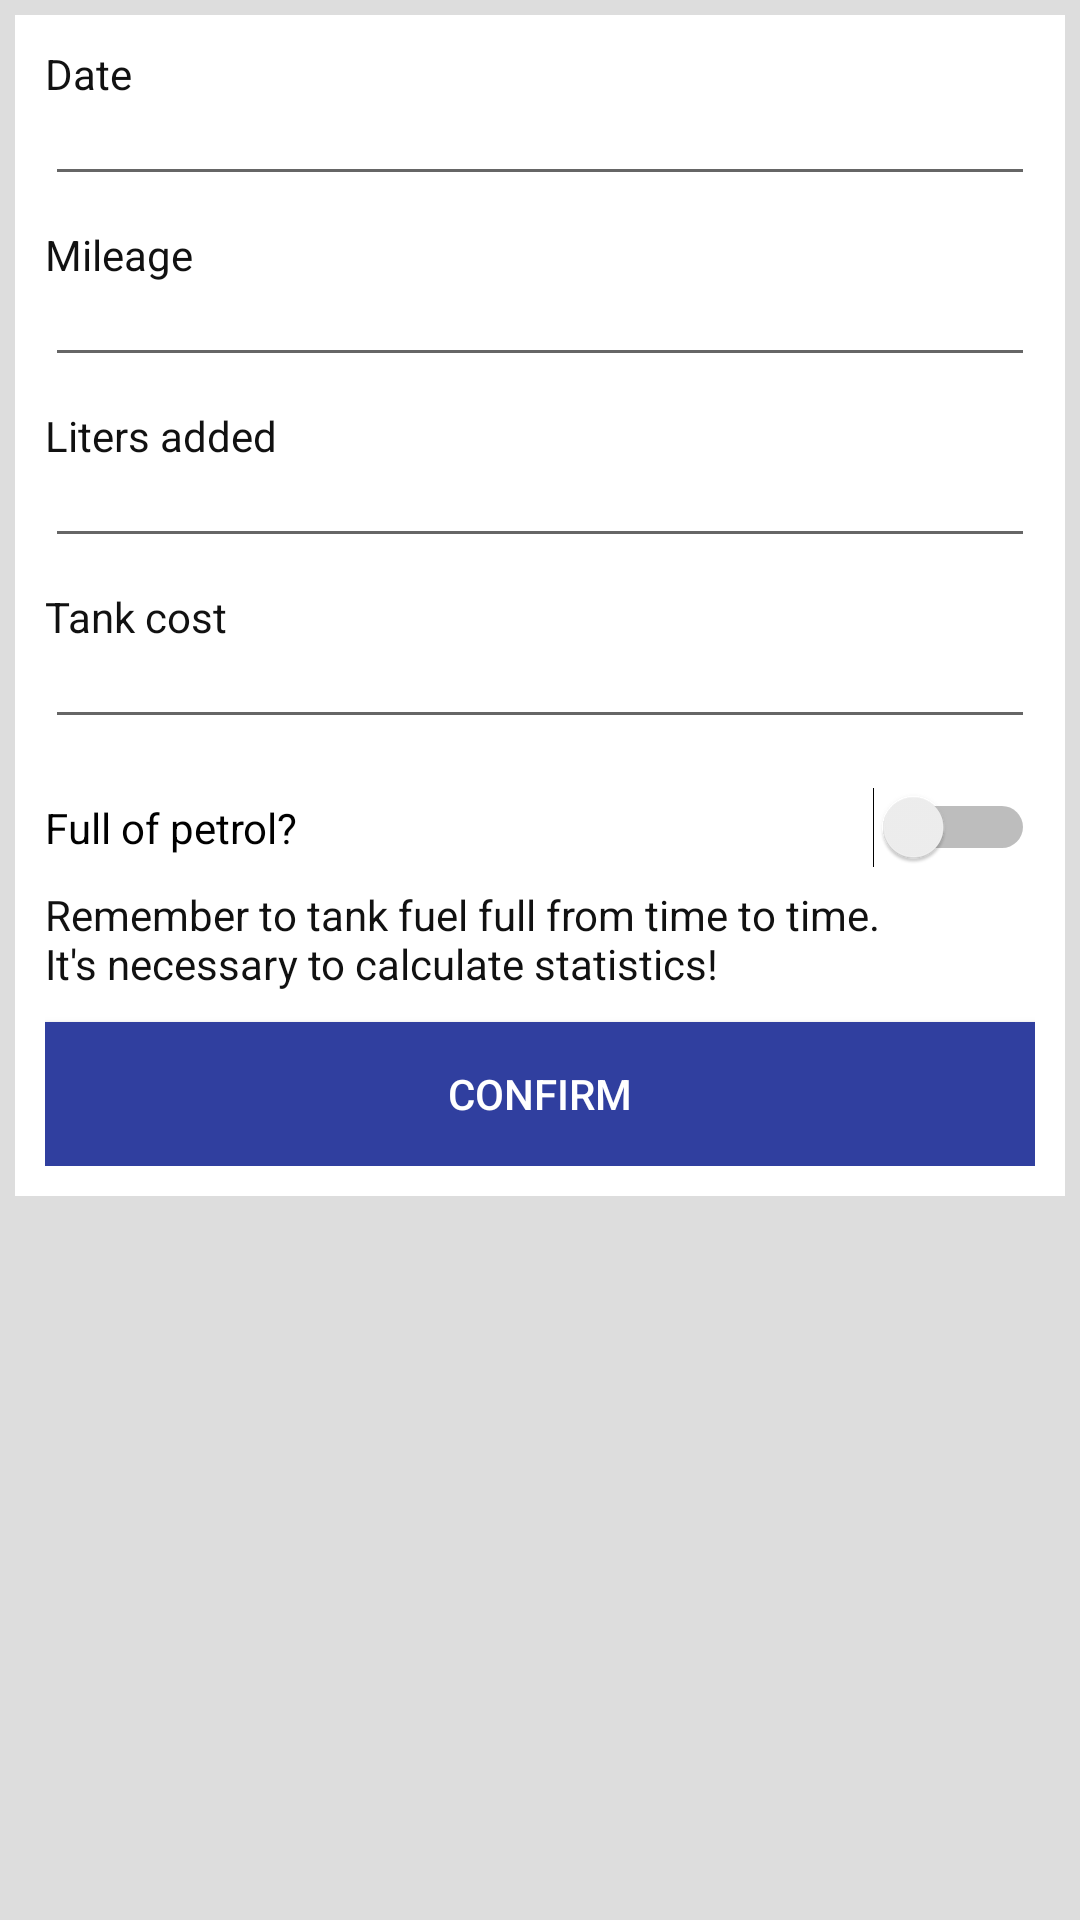

Reconstruct the res/layout file that produces this screen, plus the resources it refers to.
<!-- AndroidManifest.xml: application theme AppTheme -->
<!-- res/layout/new_tank_up_layout.xml -->
<?xml version="1.0" encoding="utf-8"?>
<LinearLayout xmlns:android="http://schemas.android.com/apk/res/android"
    android:layout_width="match_parent"
    android:layout_height="match_parent"
    android:background="@color/greyColor"
    android:orientation="vertical"
    android:padding="5dp">

    <ScrollView
        android:layout_width="match_parent"
        android:layout_height="wrap_content">

        <LinearLayout
            android:layout_width="match_parent"
            android:layout_height="match_parent"
            android:background="@color/white"
            android:orientation="vertical"
            android:padding="10dp">


            <TextView
                android:id="@+id/date_label"
                style="@style/LabelTextViewStyle"
                android:layout_width="match_parent"
                android:layout_height="wrap_content"
                android:text="@string/date" />

            <EditText
                android:id="@+id/date"
                style="@style/CommonEdittextStyle"
                android:layout_width="match_parent"
                android:layout_height="wrap_content"
                android:ems="10"
                android:focusable="false"
                android:inputType="date"
                android:longClickable="false" />

            <TextView
                android:id="@+id/mileage_label"
                style="@style/LabelTextViewStyle"
                android:layout_width="match_parent"
                android:layout_height="wrap_content"
                android:text="@string/mileage" />

            <EditText
                android:id="@+id/mileage"
                style="@style/CommonEdittextStyle"
                android:layout_width="match_parent"
                android:layout_height="wrap_content"
                android:ems="10"
                android:inputType="number" />


            <TextView
                android:id="@+id/liters_label"
                style="@style/LabelTextViewStyle"
                android:layout_width="match_parent"
                android:layout_height="wrap_content"
                android:text="@string/added_liters" />

            <EditText
                android:id="@+id/liters"
                style="@style/CommonEdittextStyle"
                android:layout_width="match_parent"
                android:layout_height="wrap_content"
                android:ems="10"
                android:inputType="number" />


            <TextView
                android:id="@+id/cost_label"
                style="@style/LabelTextViewStyle"
                android:layout_width="match_parent"
                android:layout_height="wrap_content"
                android:text="@string/tank_cost" />

            <EditText
                android:id="@+id/cost"
                style="@style/CommonEdittextStyle"
                android:layout_width="match_parent"
                android:layout_height="wrap_content"
                android:ems="10"
                android:inputType="number" />

            <Switch
                android:id="@+id/full_tankup_switch"
                style="CommonSwitch"
                android:layout_width="match_parent"
                android:layout_height="wrap_content"
                android:paddingBottom="10dp"
                android:paddingTop="10dp"
                android:text="@string/was_full_tankup" />
            <TextView
                android:id="@+id/full_tank_prompt"
                style="@style/LabelTextViewStyle"
                android:layout_width="match_parent"
                android:layout_height="wrap_content"
                android:paddingBottom="10dp"
                android:text="@string/remember_tank_full_sometimes"
                />


            <Button
                android:id="@+id/confirm"
                style="@style/CommonButton"
                android:layout_width="match_parent"
                android:layout_height="wrap_content"
                android:text="@string/confirm" />
        </LinearLayout>
    </ScrollView>
</LinearLayout>
<!-- resources referenced by this layout -->
<resources>
  <color name="greyColor">#ddd</color>
  <color name="white">#ffffff</color>
  <string name="added_liters">Liters added</string>
  <string name="confirm">Confirm</string>
  <string name="date">Date</string>
  <string name="mileage">Mileage</string>
  <string name="remember_tank_full_sometimes">Remember to tank fuel full from time to time. \nIt\'s necessary to calculate statistics!</string>
  <string name="tank_cost">Tank cost</string>
  <string name="was_full_tankup">Full of petrol?</string>
  <style name="CommonButton">
          <item name="android:textColor">@color/white</item>
          <item name="android:background">@color/buttonColor</item>
      </style>
  <style name="CommonEdittextStyle">
          <item name="android:layout_marginBottom">10dp</item>
          <item name="android:paddingTop">0dp</item>
      </style>
  <style name="LabelTextViewStyle">
          <item name="android:textColor">@color/black</item>
      </style>
  <style name="AppTheme" parent="Theme.AppCompat.Light.DarkActionBar">
          
          <item name="colorPrimary">@color/colorPrimary</item>
          <item name="colorPrimaryDark">@color/colorPrimaryDark</item>
          <item name="colorAccent">@color/colorAccent</item>
      </style>
  <color name="buttonColor">#303F9F</color>
  <color name="black">#111111</color>
  <color name="colorPrimary">#3F51B5</color>
  <color name="colorPrimaryDark">#303F9F</color>
  <color name="colorAccent">#2030dd</color>
</resources>
